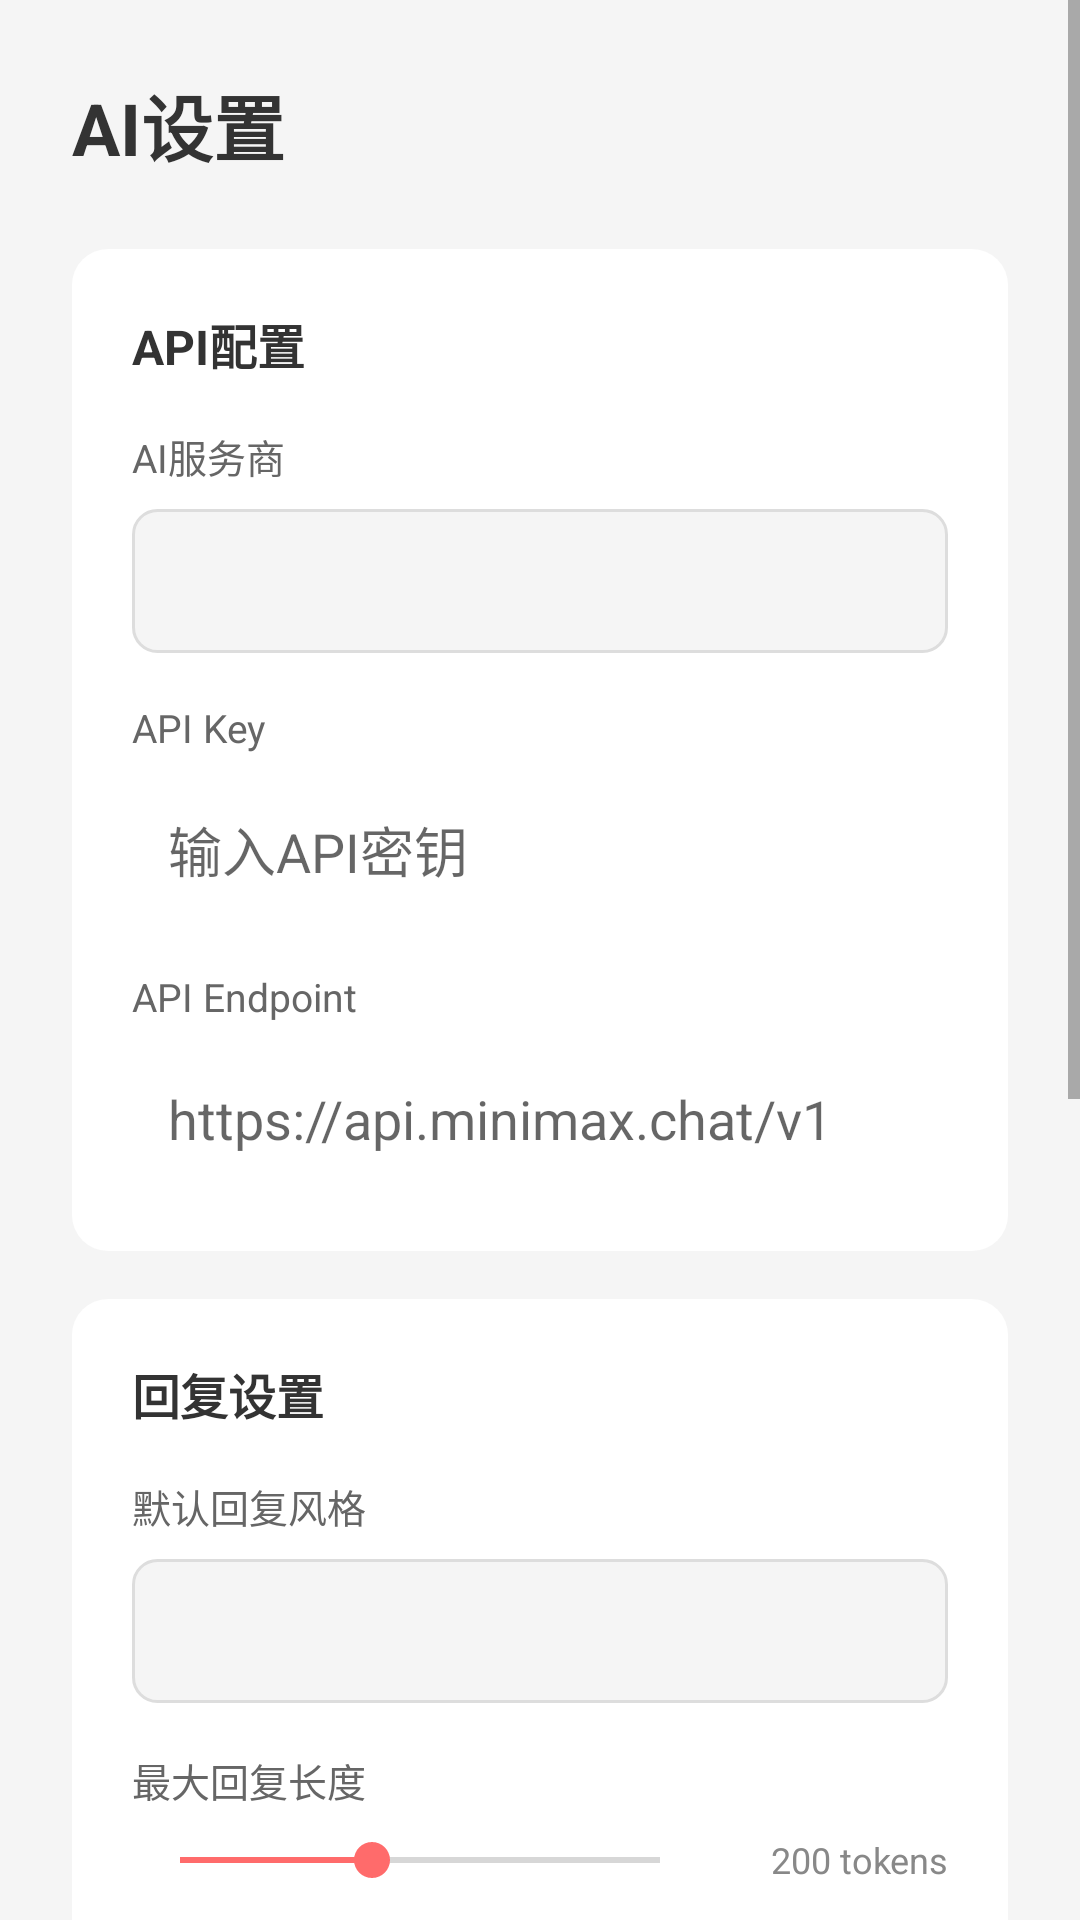

Android layout source for this screen:
<!-- AndroidManifest.xml: application theme Theme.ChatAssist -->
<!-- res/layout/activity_settings.xml -->
<?xml version="1.0" encoding="utf-8"?>
<ScrollView xmlns:android="http://schemas.android.com/apk/res/android"
    android:layout_width="match_parent"
    android:layout_height="match_parent"
    android:background="#F5F5F5">

    <LinearLayout
        android:layout_width="match_parent"
        android:layout_height="wrap_content"
        android:orientation="vertical"
        android:padding="24dp">

        
        <TextView
            android:layout_width="match_parent"
            android:layout_height="wrap_content"
            android:text="AI设置"
            android:textSize="24sp"
            android:textStyle="bold"
            android:textColor="#333333"
            android:layout_marginBottom="24dp"/>

        
        <LinearLayout
            android:layout_width="match_parent"
            android:layout_height="wrap_content"
            android:orientation="vertical"
            android:background="@drawable/card_background"
            android:padding="20dp"
            android:layout_marginBottom="16dp">

            <TextView
                android:layout_width="match_parent"
                android:layout_height="wrap_content"
                android:text="API配置"
                android:textSize="16sp"
                android:textStyle="bold"
                android:textColor="#333333"
                android:layout_marginBottom="16dp"/>

            
            <TextView
                android:layout_width="match_parent"
                android:layout_height="wrap_content"
                android:text="AI服务商"
                android:textSize="13sp"
                android:textColor="#666666"
                android:layout_marginBottom="8dp"/>

            <Spinner
                android:id="@+id/ai_provider_spinner"
                android:layout_width="match_parent"
                android:layout_height="48dp"
                android:background="@drawable/spinner_background"
                android:layout_marginBottom="16dp"/>

            
            <TextView
                android:layout_width="match_parent"
                android:layout_height="wrap_content"
                android:text="API Key"
                android:textSize="13sp"
                android:textColor="#666666"
                android:layout_marginBottom="8dp"/>

            <EditText
                android:id="@+id/api_key_input"
                android:layout_width="match_parent"
                android:layout_height="48dp"
                android:hint="输入API密钥"
                android:inputType="textPassword"
                android:background="@drawable/input_background"
                android:paddingHorizontal="12dp"
                android:layout_marginBottom="16dp"/>

            
            <TextView
                android:layout_width="match_parent"
                android:layout_height="wrap_content"
                android:text="API Endpoint"
                android:textSize="13sp"
                android:textColor="#666666"
                android:layout_marginBottom="8dp"/>

            <EditText
                android:id="@+id/api_endpoint_input"
                android:layout_width="match_parent"
                android:layout_height="48dp"
                android:hint="https://api.minimax.chat/v1"
                android:inputType="textUri"
                android:background="@drawable/input_background"
                android:paddingHorizontal="12dp"/>

        </LinearLayout>

        
        <LinearLayout
            android:layout_width="match_parent"
            android:layout_height="wrap_content"
            android:orientation="vertical"
            android:background="@drawable/card_background"
            android:padding="20dp"
            android:layout_marginBottom="16dp">

            <TextView
                android:layout_width="match_parent"
                android:layout_height="wrap_content"
                android:text="回复设置"
                android:textSize="16sp"
                android:textStyle="bold"
                android:textColor="#333333"
                android:layout_marginBottom="16dp"/>

            
            <TextView
                android:layout_width="match_parent"
                android:layout_height="wrap_content"
                android:text="默认回复风格"
                android:textSize="13sp"
                android:textColor="#666666"
                android:layout_marginBottom="8dp"/>

            <Spinner
                android:id="@+id/reply_style_spinner"
                android:layout_width="match_parent"
                android:layout_height="48dp"
                android:background="@drawable/spinner_background"
                android:layout_marginBottom="16dp"/>

            
            <TextView
                android:layout_width="match_parent"
                android:layout_height="wrap_content"
                android:text="最大回复长度"
                android:textSize="13sp"
                android:textColor="#666666"
                android:layout_marginBottom="8dp"/>

            <LinearLayout
                android:layout_width="match_parent"
                android:layout_height="wrap_content"
                android:orientation="horizontal"
                android:gravity="center_vertical"
                android:layout_marginBottom="16dp">

                <SeekBar
                    android:id="@+id/max_tokens_slider"
                    android:layout_width="0dp"
                    android:layout_height="wrap_content"
                    android:layout_weight="1"
                    android:max="500"
                    android:progress="200"/>

                <TextView
                    android:id="@+id/max_tokens_value"
                    android:layout_width="80dp"
                    android:layout_height="wrap_content"
                    android:text="200 tokens"
                    android:textSize="12sp"
                    android:textColor="#888888"
                    android:gravity="end"/>

            </LinearLayout>

            
            <TextView
                android:layout_width="match_parent"
                android:layout_height="wrap_content"
                android:text="最低置信度"
                android:textSize="13sp"
                android:textColor="#666666"
                android:layout_marginBottom="8dp"/>

            <LinearLayout
                android:layout_width="match_parent"
                android:layout_height="wrap_content"
                android:orientation="horizontal"
                android:gravity="center_vertical">

                <SeekBar
                    android:id="@+id/min_confidence_slider"
                    android:layout_width="0dp"
                    android:layout_height="wrap_content"
                    android:layout_weight="1"
                    android:max="100"
                    android:progress="30"/>

                <TextView
                    android:id="@+id/min_confidence_value"
                    android:layout_width="80dp"
                    android:layout_height="wrap_content"
                    android:text="30%"
                    android:textSize="12sp"
                    android:textColor="#888888"
                    android:gravity="end"/>

            </LinearLayout>

        </LinearLayout>

        
        <LinearLayout
            android:layout_width="match_parent"
            android:layout_height="wrap_content"
            android:orientation="vertical"
            android:background="@drawable/card_background"
            android:padding="20dp"
            android:layout_marginBottom="16dp">

            <TextView
                android:layout_width="match_parent"
                android:layout_height="wrap_content"
                android:text="体验设置"
                android:textSize="16sp"
                android:textStyle="bold"
                android:textColor="#333333"
                android:layout_marginBottom="16dp"/>

            
            <LinearLayout
                android:layout_width="match_parent"
                android:layout_height="48dp"
                android:orientation="horizontal"
                android:gravity="center_vertical"
                android:layout_marginBottom="8dp">

                <TextView
                    android:layout_width="0dp"
                    android:layout_height="wrap_content"
                    android:layout_weight="1"
                    android:text="自动复制到剪贴板"
                    android:textSize="14sp"
                    android:textColor="#333333"/>

                <Switch
                    android:id="@+id/auto_paste_switch"
                    android:layout_width="wrap_content"
                    android:layout_height="wrap_content"/>

            </LinearLayout>

            
            <LinearLayout
                android:layout_width="match_parent"
                android:layout_height="48dp"
                android:orientation="horizontal"
                android:gravity="center_vertical"
                android:layout_marginBottom="8dp">

                <TextView
                    android:layout_width="0dp"
                    android:layout_height="wrap_content"
                    android:layout_weight="1"
                    android:text="震动反馈"
                    android:textSize="14sp"
                    android:textColor="#333333"/>

                <Switch
                    android:id="@+id/haptic_switch"
                    android:layout_width="wrap_content"
                    android:layout_height="wrap_content"/>

            </LinearLayout>

            
            <LinearLayout
                android:layout_width="match_parent"
                android:layout_height="48dp"
                android:orientation="horizontal"
                android:gravity="center_vertical"
                android:layout_marginBottom="8dp">

                <TextView
                    android:layout_width="0dp"
                    android:layout_height="wrap_content"
                    android:layout_weight="1"
                    android:text="提示音"
                    android:textSize="14sp"
                    android:textColor="#333333"/>

                <Switch
                    android:id="@+id/sound_switch"
                    android:layout_width="wrap_content"
                    android:layout_height="wrap_content"/>

            </LinearLayout>

            
            <LinearLayout
                android:layout_width="match_parent"
                android:layout_height="48dp"
                android:orientation="horizontal"
                android:gravity="center_vertical">

                <TextView
                    android:layout_width="0dp"
                    android:layout_height="wrap_content"
                    android:layout_weight="1"
                    android:text="显示置信度"
                    android:textSize="14sp"
                    android:textColor="#333333"/>

                <Switch
                    android:id="@+id/show_reasoning_switch"
                    android:layout_width="wrap_content"
                    android:layout_height="wrap_content"/>

            </LinearLayout>

        </LinearLayout>

        
        <Button
            android:id="@+id/save_button"
            android:layout_width="match_parent"
            android:layout_height="56dp"
            android:text="保存设置"
            android:textSize="16sp"
            android:textColor="#FFFFFF"
            android:background="@drawable/button_primary_background"/>

    </LinearLayout>

</ScrollView>
<!-- resources referenced by this layout -->
<resources>
  <!-- drawable button_primary_background (drawable) -->
  <?xml version="1.0" encoding="utf-8"?>
  <shape xmlns:android="http://schemas.android.com/apk/res/android"
      android:shape="rectangle">
      <solid android:color="#4A90D9"/>
      <corners android:radius="8dp"/>
  </shape>
  <!-- drawable card_background (drawable) -->
  <?xml version="1.0" encoding="utf-8"?>
  <shape xmlns:android="http://schemas.android.com/apk/res/android"
      android:shape="rectangle">
      <solid android:color="#FFFFFF"/>
      <corners android:radius="12dp"/>
      <elevation android:elevation="2dp"/>
  </shape>
  <!-- drawable spinner_background (drawable) -->
  <?xml version="1.0" encoding="utf-8"?>
  <shape xmlns:android="http://schemas.android.com/apk/res/android"
      android:shape="rectangle">
      <solid android:color="#F5F5F5"/>
      <corners android:radius="8dp"/>
      <stroke android:width="1dp" android:color="#DDDDDD"/>
      <padding android:left="12dp" android:right="12dp"/>
  </shape>
  <style name="Theme.ChatAssist" parent="Theme.MaterialComponents.DayNight.DarkActionBar">
          <item name="colorPrimary">#4A90D9</item>
          <item name="colorPrimaryDark">#3A7BC8</item>
          <item name="colorAccent">#FF6B6B</item>
          <item name="android:windowBackground">#F5F5F5</item>
          <item name="android:statusBarColor">#3A7BC8</item>
      </style>
</resources>
